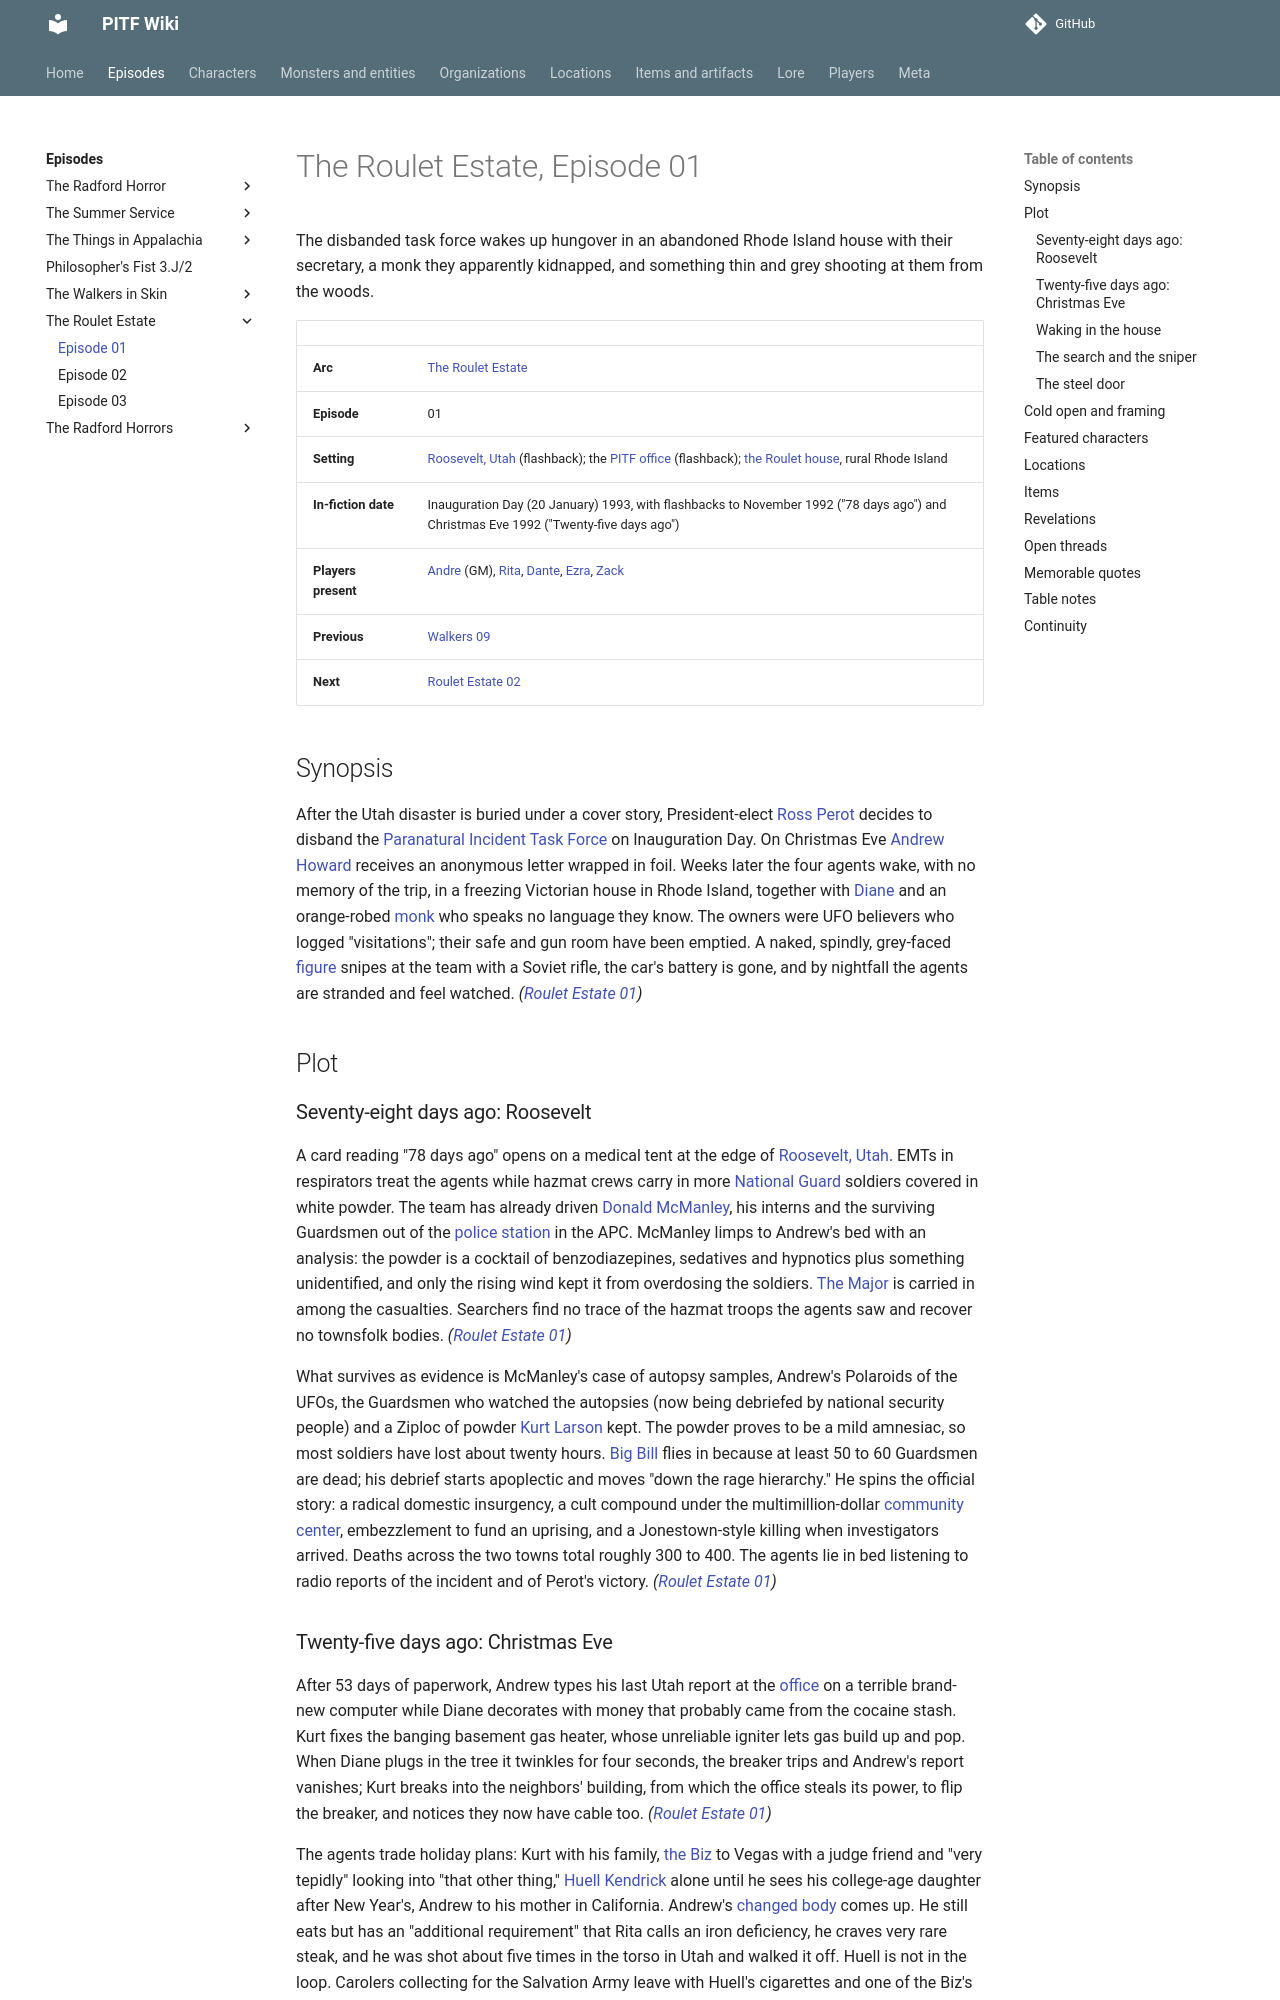

repository: AndreTInfante/pitf-wiki · page: episodes/roulet-estate/01/index.html · generator: mkdocs

# The Roulet Estate, Episode 01

The disbanded task force wakes up hungover in an abandoned Rhode Island house with their secretary, a monk they apparently kidnapped, and something thin and grey shooting at them from the woods.

| | |
|---|---|
| **Arc** | [The Roulet Estate](index.md) |
| **Episode** | 01 |
| **Setting** | [Roosevelt, Utah](../../locations/roosevelt-utah.md) (flashback); the [PITF office](../../locations/pitf-office.md) (flashback); [the Roulet house](../../locations/roulet-house.md), rural Rhode Island |
| **In-fiction date** | Inauguration Day (20 January) 1993, with flashbacks to November 1992 ("78 days ago") and Christmas Eve 1992 ("Twenty-five days ago") |
| **Players present** | [Andre](../../players/andre.md) (GM), [Rita](../../players/rita.md), [Dante](../../players/dante.md), [Ezra](../../players/ezra.md), [Zack](../../players/zack.md) |
| **Previous** | [Walkers 09](../walkers-in-skin/09.md) |
| **Next** | [Roulet Estate 02](02.md) |

## Synopsis

After the Utah disaster is buried under a cover story, President-elect [Ross Perot](../../characters/ross-perot.md) decides to disband the [Paranatural Incident Task Force](../../organizations/paranatural-incident-task-force.md) on Inauguration Day. On Christmas Eve [Andrew Howard](../../characters/andrew-howard.md) receives an anonymous letter wrapped in foil. Weeks later the four agents wake, with no memory of the trip, in a freezing Victorian house in Rhode Island, together with [Diane](../../characters/diane.md) and an orange-robed [monk](../../characters/finnish-hare-krishna-monk.md) who speaks no language they know. The owners were UFO believers who logged "visitations"; their safe and gun room have been emptied. A naked, spindly, grey-faced [figure](../../monsters/roulet-intruder.md) snipes at the team with a Soviet rifle, the car's battery is gone, and by nightfall the agents are stranded and feel watched. *([Roulet Estate 01](01.md))*

## Plot

### Seventy-eight days ago: Roosevelt

A card reading "78 days ago" opens on a medical tent at the edge of [Roosevelt, Utah](../../locations/roosevelt-utah.md). EMTs in respirators treat the agents while hazmat crews carry in more [National Guard](../../organizations/national-guard.md) soldiers covered in white powder. The team has already driven [Donald McManley](../../characters/donald-mcmanley.md), his interns and the surviving Guardsmen out of the [police station](../../locations/roosevelt-police-station.md) in the APC. McManley limps to Andrew's bed with an analysis: the powder is a cocktail of benzodiazepines, sedatives and hypnotics plus something unidentified, and only the rising wind kept it from overdosing the soldiers. [The Major](../../characters/national-guard-major.md) is carried in among the casualties. Searchers find no trace of the hazmat troops the agents saw and recover no townsfolk bodies. *([Roulet Estate 01](01.md))*

What survives as evidence is McManley's case of autopsy samples, Andrew's Polaroids of the UFOs, the Guardsmen who watched the autopsies (now being debriefed by national security people) and a Ziploc of powder [Kurt Larson](../../characters/kurt-larson.md) kept. The powder proves to be a mild amnesiac, so most soldiers have lost about twenty hours. [Big Bill](../../characters/big-bill.md) flies in because at least 50 to 60 Guardsmen are dead; his debrief starts apoplectic and moves "down the rage hierarchy." He spins the official story: a radical domestic insurgency, a cult compound under the multimillion-dollar [community center](../../locations/community-center.md), embezzlement to fund an uprising, and a Jonestown-style killing when investigators arrived. Deaths across the two towns total roughly 300 to 400. The agents lie in bed listening to radio reports of the incident and of Perot's victory. *([Roulet Estate 01](01.md))*
